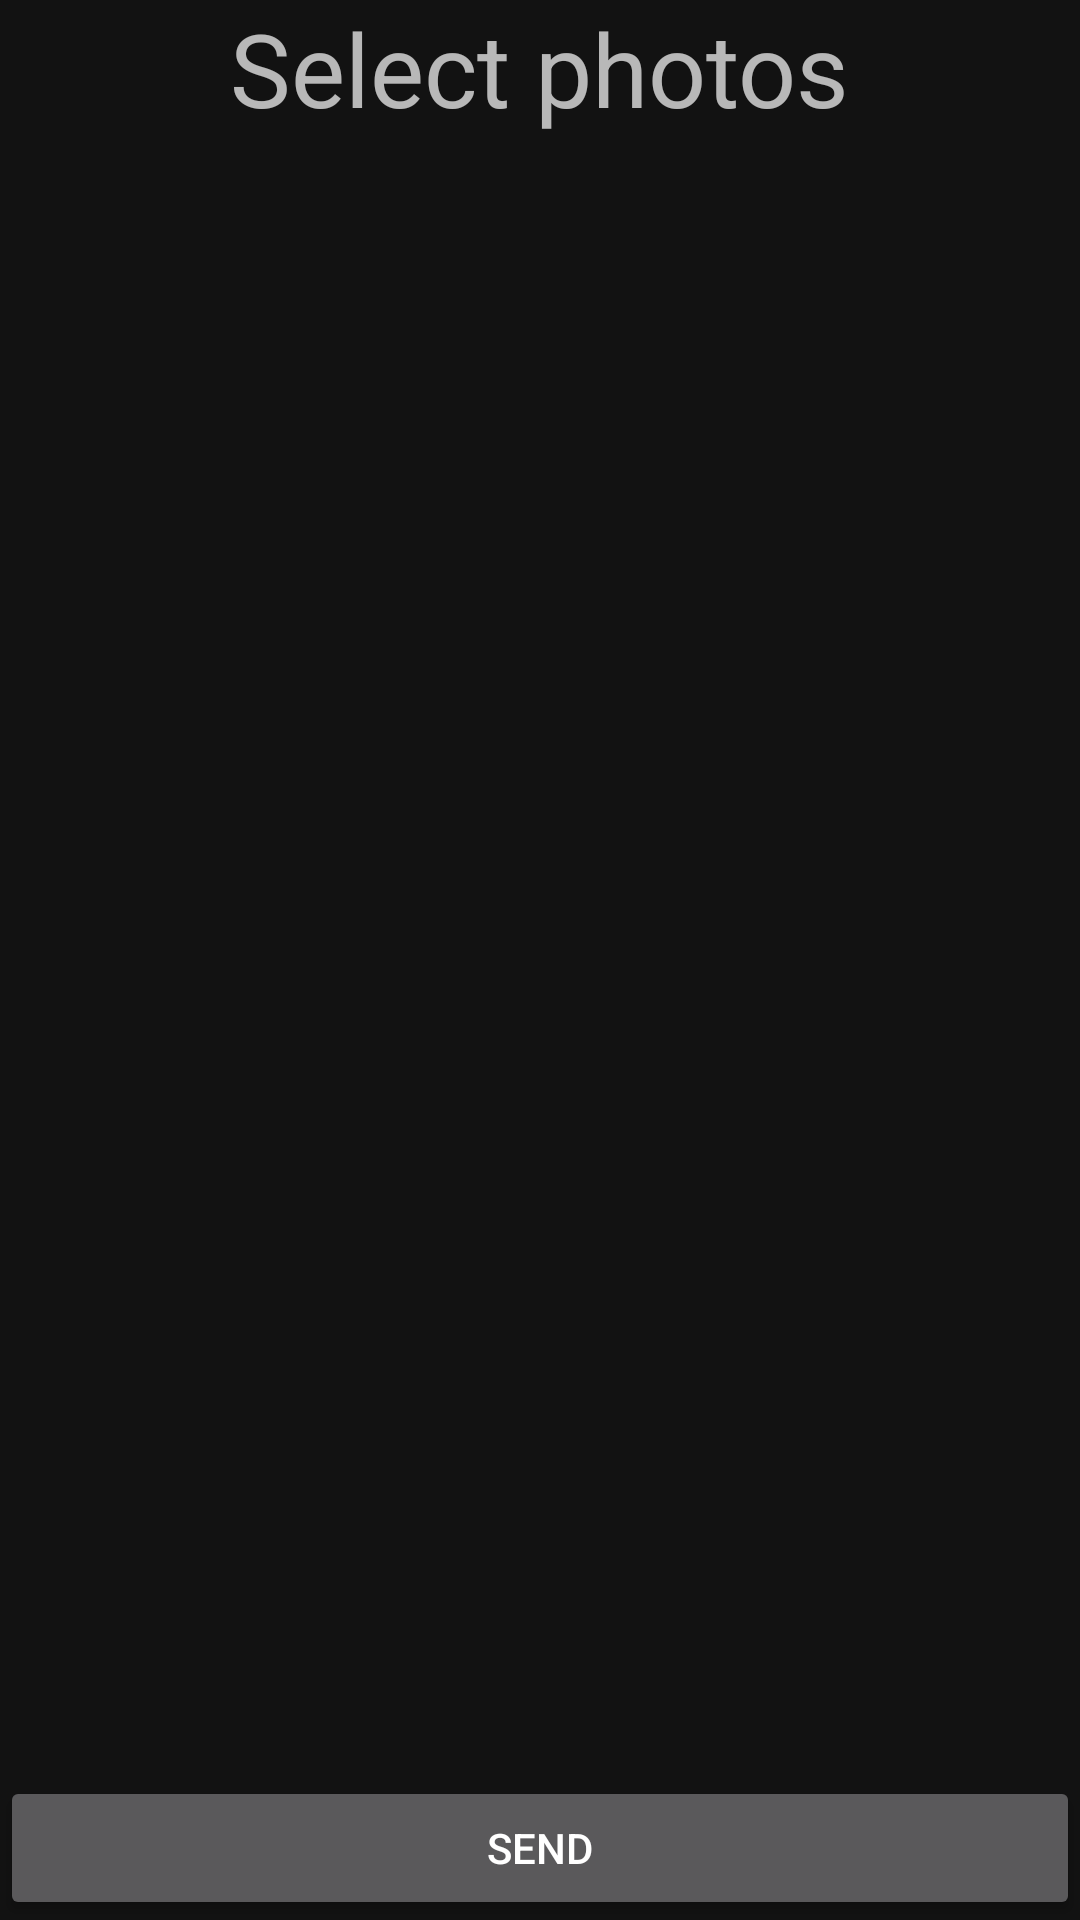

Android layout source for this screen:
<!-- AndroidManifest.xml: application theme Theme.Barashek -->
<!-- res/layout/fragment_select_barashek.xml -->
<?xml version="1.0" encoding="utf-8"?>
<FrameLayout xmlns:android="http://schemas.android.com/apk/res/android"
    xmlns:tools="http://schemas.android.com/tools"
    android:layout_width="match_parent"
    android:layout_height="match_parent"
    xmlns:app="http://schemas.android.com/apk/res-auto"
    tools:context=".SelectBarashekFragment">

    <TextView
        android:text="@string/select"
        android:layout_gravity="center|top"
        style="@style/TextAppearance.AppCompat.Display1"
        android:layout_width="wrap_content"
        android:layout_height="wrap_content"/>

    <androidx.recyclerview.widget.RecyclerView
        android:layout_marginTop="@dimen/margin_page"
        android:id="@+id/recycler_view"
        app:layoutManager="androidx.recyclerview.widget.GridLayoutManager"
        android:layout_width="wrap_content"
        android:layout_height="wrap_content"
        tools:listitem="@layout/item_barashek" />

    <Button
        android:id="@+id/send_btn"
        android:text="@string/send"
        android:layout_gravity="bottom"
        android:layout_width="match_parent"
        android:layout_height="wrap_content"/>

</FrameLayout>
<!-- res/layout/item_barashek.xml (included above) -->
<?xml version="1.0" encoding="utf-8"?>
<FrameLayout xmlns:android="http://schemas.android.com/apk/res/android"
    xmlns:tools="http://schemas.android.com/tools"
    android:layout_width="140dp"
    android:layout_height="140dp"
    xmlns:app="http://schemas.android.com/apk/res-auto"
    android:padding="@dimen/padding_page">

    <androidx.cardview.widget.CardView
        app:cardCornerRadius="@dimen/corner"
        android:layout_width="100dp"
        android:layout_height="100dp">

        <ImageView
            android:id="@+id/barashek_iv"
            android:layout_width="100dp"
            android:layout_height="100dp"
            android:scaleType="centerCrop"
            tools:ignore="ContentDescription" />

    </androidx.cardview.widget.CardView>

</FrameLayout>
<!-- resources referenced by this layout -->
<resources>
  <dimen name="corner">10dp</dimen>
  <dimen name="margin_page">60dp</dimen>
  <dimen name="padding_page">10dp</dimen>
  <string name="select">Select photos</string>
  <string name="send">send</string>
  <style name="Theme.Barashek" parent="Theme.MaterialComponents.NoActionBar">
          
          <item name="colorPrimary">@color/purple_500</item>
          <item name="colorPrimaryVariant">@color/purple_700</item>
          <item name="colorOnPrimary">@color/white</item>
          
          <item name="colorSecondary">@color/teal_200</item>
          <item name="colorSecondaryVariant">@color/teal_700</item>
          <item name="colorOnSecondary">@color/black</item>
          
          <item name="android:statusBarColor">?attr/colorPrimaryVariant</item>
          
      </style>
  <!-- not gathered from this repository: default colours our renderer supplied (Android Studio template values) -->
  <color name="purple_500">#FF6200EE</color>
  <color name="purple_700">#FF3700B3</color>
  <color name="teal_200">#FF03DAC5</color>
  <color name="teal_700">#FF018786</color>
  <color name="black">#FF000000</color>
  <color name="white">#FFFFFFFF</color>
</resources>
